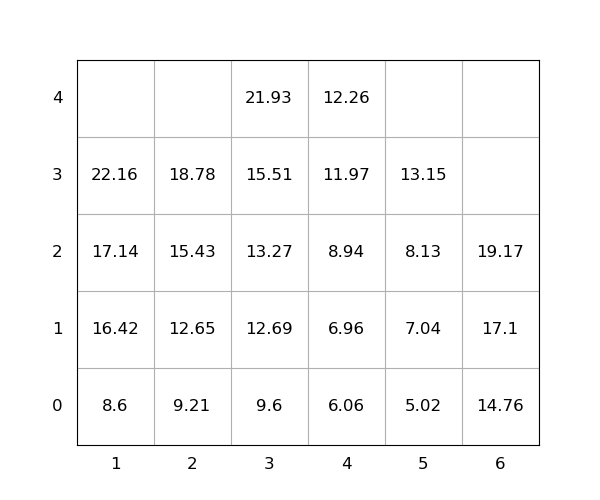

Source data for this figure (header and first rows):
idx, loc_x, loc_y, loc_z, weight, group, score, seq, reloc, size(ft)
1, 4, 0, 0, 6.06, 0, 6.06, 1, 0, 20
2, 6, 0, 0, 14.76, 0, 14.76, 2, 0, 20
3, 2, 0, 0, 9.21, 0, 9.21, 3, 0, 20
4, 2, 0, 1, 12.65, 0, 12.65, 4, 0, 20
5, 6, 0, 1, 17.1, 0, 17.1, 5, 0, 20
6, 2, 0, 2, 15.43, 0, 15.43, 6, 0, 20
7, 1, 0, 0, 8.6, 0, 8.6, 7, 0, 20
8, 5, 0, 0, 5.02, 0, 5.02, 8, 0, 20
9, 3, 0, 0, 9.6, 0, 9.6, 9, 0, 20
10, 3, 0, 1, 12.69, 0, 12.69, 10, 0, 20
11, 1, 0, 1, 16.42, 0, 16.42, 11, 0, 20
12, 5, 0, 1, 7.04, 0, 7.04, 12, 0, 20
13, 5, 0, 2, 8.13, 0, 8.13, 13, 0, 20
14, 1, 0, 2, 17.14, 0, 17.14, 14, 0, 20
15, 5, 0, 3, 13.15, 0, 13.15, 15, 0, 20
16, 4, 0, 1, 6.96, 0, 6.96, 16, 0, 20
17, 4, 0, 2, 8.94, 0, 8.94, 17, 0, 20
18, 2, 0, 3, 18.78, 0, 18.78, 18, 0, 20
19, 3, 0, 2, 13.27, 0, 13.27, 19, 0, 20
20, 3, 0, 3, 15.51, 0, 15.51, 20, 0, 20
21, 6, 0, 2, 19.17, 0, 19.17, 21, 0, 20
22, 4, 0, 3, 11.97, 0, 11.97, 22, 0, 20
23, 3, 0, 4, 21.93, 0, 21.93, 23, 0, 20
24, 1, 0, 3, 22.16, 0, 22.16, 24, 0, 20
25, 4, 0, 4, 12.26, 0, 12.26, 25, 0, 20
